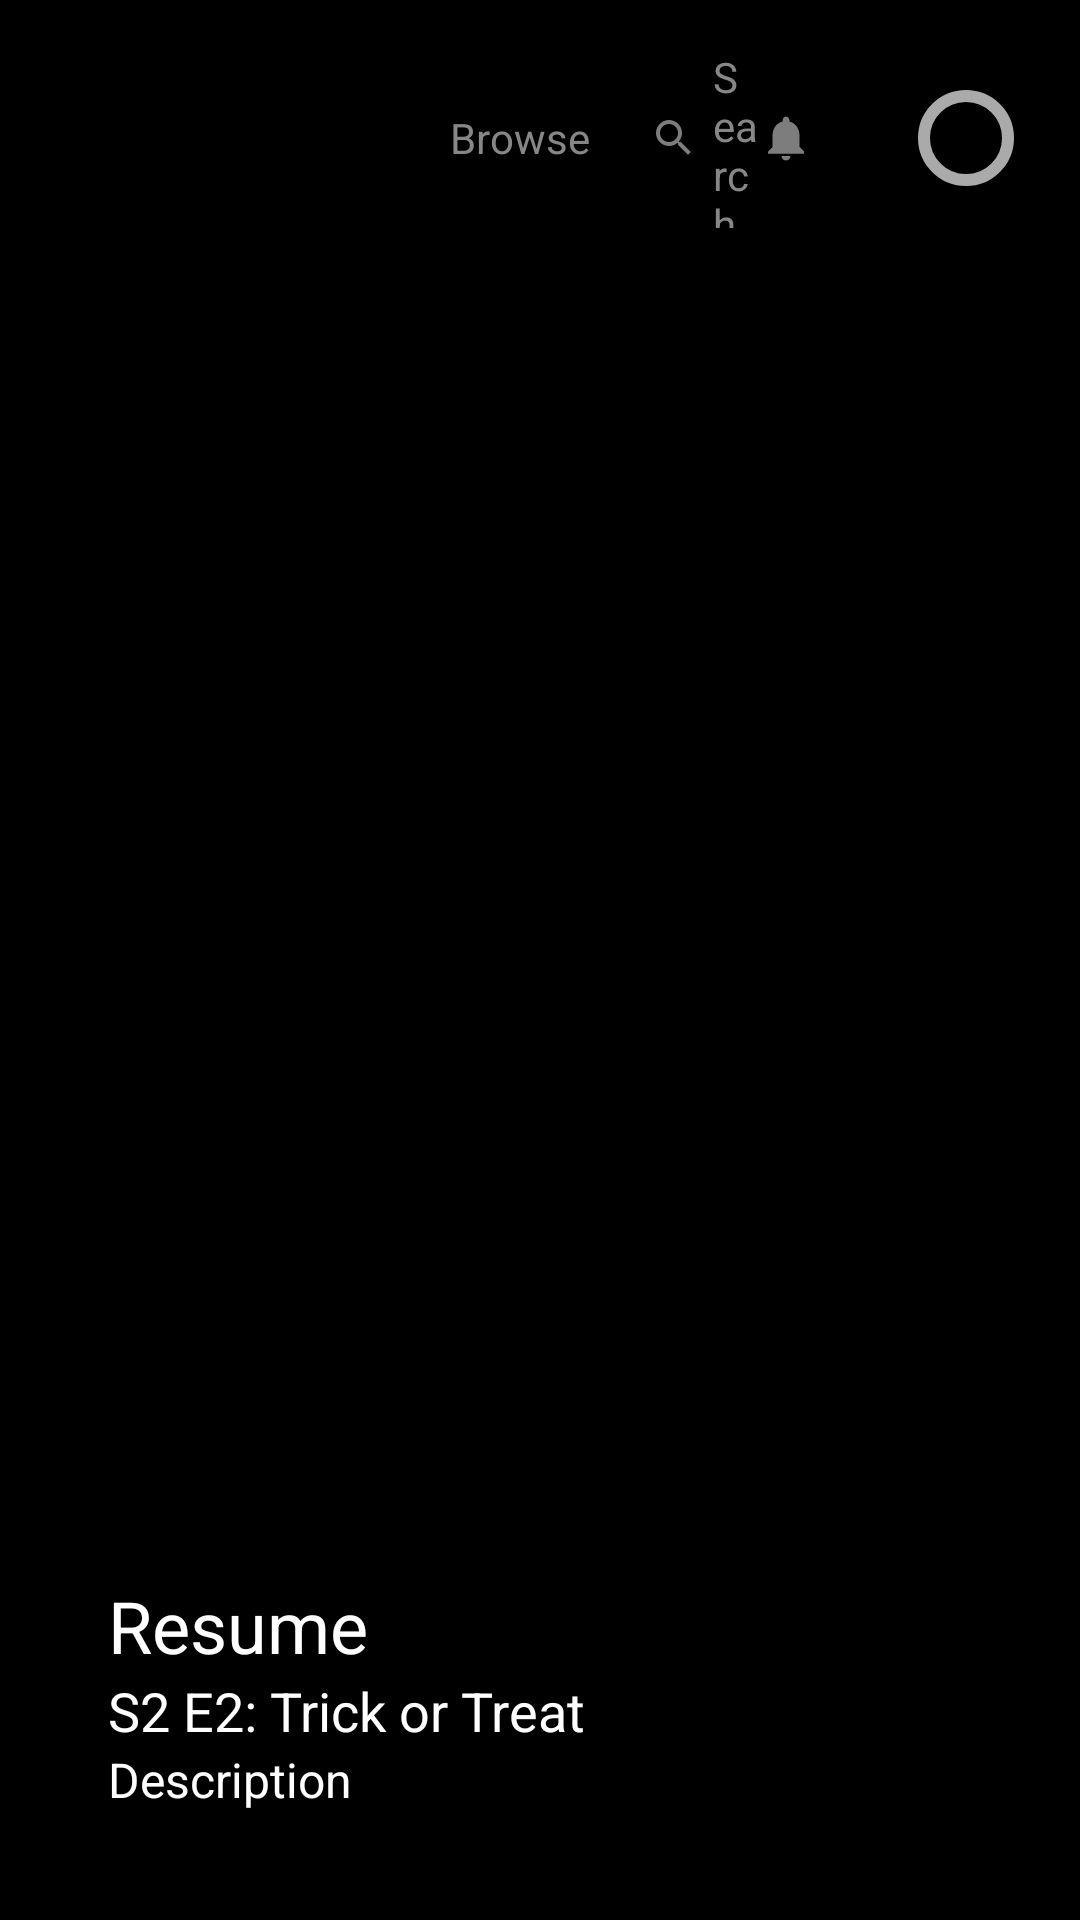

Layout XML and referenced resources for this Android screen:
<!-- AndroidManifest.xml: application theme Theme.LeanViewsTV -->
<!-- res/layout/detail_main.xml -->
<?xml version="1.0" encoding="utf-8"?>
<FrameLayout xmlns:android="http://schemas.android.com/apk/res/android"
    xmlns:tools="http://schemas.android.com/tools"
    android:id="@+id/detail_fragment"
    android:layout_width="match_parent"
    android:layout_height="match_parent"
    tools:context=".ui.activity.DetailsActivity"
    tools:deviceIds="tv"
    android:background="@color/fastlane_background">

    <LinearLayout
        android:layout_width="match_parent"
        android:layout_height="match_parent"
        android:orientation="vertical">

        
        <include layout="@layout/top_bar" />

        <LinearLayout
            android:layout_width="match_parent"
            android:layout_height="0dp"
            android:layout_weight="1"
            android:baselineAligned="false"
            android:orientation="horizontal">

            
            <include layout="@layout/left_detail" />


            
            <include layout="@layout/right_detail" />

        </LinearLayout>
    </LinearLayout>
</FrameLayout>
<!-- res/layout/top_bar.xml (included above) -->
<?xml version="1.0" encoding="utf-8"?>
<LinearLayout xmlns:android="http://schemas.android.com/apk/res/android"
    android:layout_width="match_parent"
    android:layout_height="60dp"
    android:id="@+id/topp_bar"
    android:background="@color/details_background"
    android:gravity="center_vertical"
    android:orientation="horizontal"
    android:layout_marginTop="16dp"
    android:layout_marginStart="20dp"
    android:layout_marginEnd="20dp">

    <ImageView
        android:id="@+id/logo"
        android:layout_width="120dp"
        android:layout_height="wrap_content"
        android:contentDescription="@string/logo"
        android:focusable="true"
        android:focusableInTouchMode="true"
        android:layout_gravity="start"
        android:src="@drawable/netflix" />

    <TextView
        android:id="@+id/browse"
        android:layout_width="wrap_content"
        android:layout_height="wrap_content"
        android:layout_marginStart="10dp"
        android:focusable="true"
        android:focusableInTouchMode="true"
        android:text="@string/browse"
        android:textColor="@color/bar"
        android:textSize="14sp" />

    <LinearLayout
        android:layout_width="0dp"
        android:layout_height="wrap_content"
        android:layout_weight="1"
        android:gravity="center_vertical"
        android:orientation="horizontal">

        <TextView
            android:id="@+id/search"
            android:layout_width="wrap_content"
            android:layout_height="wrap_content"
            android:text="@string/search"
            android:layout_marginStart="20dp"
            android:focusable="true"
            android:focusableInTouchMode="true"
            android:textColor="@color/bar"
            android:textSize="14sp"
            android:drawableLeft="@drawable/ic_search"
            android:drawablePadding="5dp"/>


    </LinearLayout>

    <ImageView
        android:id="@+id/notification_icon"
        android:layout_width="18dp"
        android:layout_height="18dp"
        android:focusable="true"
        android:focusableInTouchMode="true"
        android:layout_marginEnd="35dp"
        android:contentDescription="@string/notifications"
        android:src="@drawable/ic_notification" />

    <ImageView
        android:id="@+id/profile_pic"
        android:layout_width="32dp"
        android:layout_height="32dp"
        android:focusable="true"
        android:padding="6dp"
        android:layout_marginEnd="2dp"
        android:focusableInTouchMode="true"
        android:background="@drawable/circular_background_selector"
        android:contentDescription="@string/profile"
        android:src="@drawable/profile_pic" />
</LinearLayout>
<!-- res/layout/left_detail.xml (included above) -->
<?xml version="1.0" encoding="utf-8"?>
<FrameLayout xmlns:android="http://schemas.android.com/apk/res/android"
    android:layout_width="350dp"
    android:layout_height="match_parent"
    android:layout_margin="20dp">


    <ImageView
        android:id="@+id/image_view"
        android:layout_width="match_parent"
        android:layout_height="match_parent"
        android:scaleType="centerCrop"
        android:src="@drawable/netflix" />


    <LinearLayout
        android:layout_width="match_parent"
        android:layout_height="wrap_content"
        android:layout_gravity="bottom"
        android:orientation="vertical"
        android:padding="16dp">

        <TextView
            android:id="@+id/title"
            android:layout_width="match_parent"
            android:layout_height="wrap_content"
            android:text="@string/title"
            android:textColor="#FFFFFF"
            android:textSize="24sp" />

        <TextView
            android:id="@+id/subtitle"
            android:layout_width="wrap_content"
            android:layout_height="wrap_content"
            android:text="@string/subtitle"
            android:textColor="#FFFFFF"
            android:textSize="18sp" />

        <ProgressBar
            android:id="@+id/progress"
            style="?android:attr/progressBarStyleHorizontal"
            android:layout_width="match_parent"
            android:layout_height="wrap_content"
            android:indeterminate="false"
            android:progressTint="@color/progress_tint_color"
            android:progress="50" />

        <TextView
            android:id="@+id/description"
            android:layout_width="wrap_content"
            android:layout_height="wrap_content"
            android:text="Description"
            android:textColor="#FFFFFF"
            android:textSize="16sp" />
    </LinearLayout>

</FrameLayout>
<!-- res/layout/right_detail.xml (included above) -->
<?xml version="1.0" encoding="utf-8"?>
<LinearLayout xmlns:android="http://schemas.android.com/apk/res/android"
    xmlns:tools="http://schemas.android.com/tools"
    android:layout_width="match_parent"
    android:layout_height="match_parent"
    android:id="@+id/right_part"
    android:layout_marginStart="0dp"
    android:background="@color/details_background"
    android:orientation="vertical"
    android:padding="16dp">

    
    <LinearLayout
        android:layout_width="match_parent"
        android:layout_height="wrap_content"
        android:layout_marginStart="10dp"
        android:orientation="vertical">

        <TextView
            android:id="@+id/netflix_title"
            android:layout_width="wrap_content"
            android:layout_height="wrap_content"
            android:text="@string/netflix_originals"
            android:textColor="#FFFFFF"
            android:textSize="24sp"
            android:textStyle="bold" />

        <RelativeLayout
            android:layout_width="match_parent"
            android:layout_height="wrap_content"
            android:layout_gravity="center_vertical">

            <TextView
                android:id="@+id/title"
                android:layout_width="wrap_content"
                android:layout_height="wrap_content"
                android:layout_alignParentStart="true"
                android:layout_centerVertical="true"
                android:text="@string/title_series"
                android:textColor="#FFFFFF"
                android:textSize="32sp"
                android:textStyle="bold" />


            <TextView
                android:id="@+id/rating_value"
                android:layout_width="wrap_content"
                android:layout_height="wrap_content"
                android:layout_alignParentEnd="true"
                android:layout_centerVertical="true"
                android:layout_marginEnd="4dp"
                android:drawableEnd="@drawable/ic_star"
                android:drawablePadding="10dp"
                android:text="@string/imdb_rating"
                android:textColor="#FFFFFF"
                android:textSize="32sp"
                tools:ignore="UseCompatTextViewDrawableXml" />


        </RelativeLayout>

        <LinearLayout
            android:layout_width="wrap_content"
            android:layout_height="wrap_content"
            android:layout_marginTop="8dp"
            android:orientation="horizontal">

            <TextView
                android:id="@+id/year"
                android:layout_width="wrap_content"
                android:layout_height="wrap_content"
                android:layout_marginEnd="8dp"
                android:drawableEnd="@drawable/vertical_bar"
                android:drawablePadding="10dp"
                android:text="@string/date_aired"
                android:textColor="@color/bar"
                android:textSize="14sp"
                tools:ignore="UseCompatTextViewDrawableXml" />

            <TextView
                android:id="@+id/seasons"
                android:layout_width="wrap_content"
                android:layout_height="wrap_content"
                android:layout_marginEnd="8dp"
                android:text="@string/no_of_seasons"
                android:textColor="@color/bar"
                android:textSize="14sp" />

            <TextView
                android:id="@+id/rating"
                android:layout_width="wrap_content"
                android:layout_height="wrap_content"
                android:drawableStart="@drawable/vertical_bar"
                android:drawablePadding="10dp"
                android:text="@string/rated"
                android:textColor="@color/bar"
                android:textSize="14sp"
                tools:ignore="UseCompatTextViewDrawableXml" />
        </LinearLayout>


    </LinearLayout>

    
    <LinearLayout
        android:layout_width="match_parent"
        android:layout_height="match_parent"
        android:layout_marginStart="10dp"
        android:layout_marginTop="25dp"
        android:orientation="vertical">

        <LinearLayout
            android:id="@+id/tabContainer"
            android:layout_width="match_parent"
            android:layout_height="wrap_content"
            android:layout_gravity="end"
            android:orientation="horizontal">

            

            <TextView
                android:id="@+id/tab1"
                android:layout_width="0dp"
                android:layout_height="wrap_content"
                style="@style/TabBarText"
                android:layout_weight="1"
                android:text="@string/overview" />

            <TextView
                android:id="@+id/tab2"
                android:layout_width="0dp"
                android:layout_height="wrap_content"
                style="@style/TabBarText"
                android:layout_weight="1"
                android:text="@string/episodes" />

            <TextView
                android:id="@+id/tab3"
                android:layout_width="0dp"
                android:layout_height="wrap_content"
                style="@style/TabBarText"
                android:layout_weight="1"
                android:layout_marginEnd="50dp"
                android:text="@string/trailers" />

            <TextView
                android:id="@+id/tab4"
                android:layout_width="0dp"
                android:layout_height="wrap_content"
                style="@style/TabBarText"
                android:layout_weight="1"
                android:text="@string/more_like_this" />

        </LinearLayout>

        <FrameLayout
            android:id="@+id/fragment_container"
            android:layout_width="match_parent"
            android:layout_height="match_parent" />

    </LinearLayout>


</LinearLayout>
<!-- resources referenced by this layout -->
<resources>
  <color name="bar">#878787</color>
  <color name="fastlane_background">#000000</color>
  <color name="progress_tint_color">#F30A0A</color>
  <!-- drawable circular_background_selector (drawable) -->
  <?xml version="1.0" encoding="utf-8"?>
  <selector xmlns:android="http://schemas.android.com/apk/res/android">
      <item android:state_focused="true" android:drawable="@drawable/circular_background_focussed"/>
      <item android:drawable="@drawable/circular_background"/>
  </selector>
  <!-- drawable vertical_bar (drawable) -->
  <?xml version="1.0" encoding="utf-8"?>
  <shape xmlns:android="http://schemas.android.com/apk/res/android"
      android:shape="rectangle">
      <size
          android:width="2dp"
          android:height="16dp" />
      <solid android:color="@color/bar" />
  </shape>
  <string name="browse">Browse</string>
  <string name="date_aired">2018</string>
  <string name="episodes">EPISODES</string>
  <string name="imdb_rating">9.0</string>
  <string name="logo">Logo</string>
  <string name="more_like_this">MORE LIKE THIS</string>
  <string name="netflix_originals">Netflix Originals</string>
  <string name="no_of_seasons">2 Seasons</string>
  <string name="notifications">Notifications</string>
  <string name="overview">OVERVIEW</string>
  <string name="profile">Profile</string>
  <string name="rated">16+</string>
  <string name="search">Search</string>
  <string name="subtitle">S2 E2: Trick or Treat</string>
  <string name="title">Resume</string>
  <string name="title_series">Stranger Things</string>
  <string name="trailers">TRAILERS &amp; MORE</string>
  <style name="TabBarText">
          <item name="android:focusable">true</item>
          <item name="android:focusableInTouchMode">true</item>
          <item name="android:textFontWeight" tools:targetApi="p">700</item>
          <item name="android:textSize">13sp</item>
          <item name="android:drawableBottom">@drawable/tab_bar</item>
          <item name="android:textColor">@color/bar</item>
  
      </style>
  <style name="Theme.LeanViewsTV" parent="@style/Theme.Leanback" />
  <!-- drawable circular_background_focussed (drawable) -->
  <?xml version="1.0" encoding="utf-8"?>
  <layer-list xmlns:android="http://schemas.android.com/apk/res/android">
      <item>
          <shape android:shape="oval">
              <solid android:color="?attr/colorPrimary" />
              <stroke android:width="4dp" android:color="#FFFFFF" />
          </shape>
      </item>
  </layer-list>
  <!-- drawable circular_background (drawable) -->
  <?xml version="1.0" encoding="utf-8"?>
  
  <layer-list xmlns:android="http://schemas.android.com/apk/res/android">
      <item>
          <shape android:shape="oval">
              <solid android:color="?attr/colorPrimary" />
              <stroke android:width="4dp" android:color="@android:color/darker_gray" />
          </shape>
      </item>
  </layer-list>
  <!-- drawable tab_bar (drawable) -->
  <?xml version="1.0" encoding="utf-8"?>
  <selector xmlns:android="http://schemas.android.com/apk/res/android">
      <item android:state_focused="true" android:drawable="@drawable/tab_select"/>
      <item  android:state_focused="false" android:drawable="@drawable/tab_unselect"/>
  </selector>
  <!-- drawable tab_select (drawable) -->
  <vector xmlns:android="http://schemas.android.com/apk/res/android" android:height="24dp" android:tint="#FA0C28" android:viewportHeight="24" android:viewportWidth="24" android:width="100dp">
        
      <path android:fillColor="@android:color/white" android:fillType="evenOdd" android:pathData="M4,11h16v2h-16z"/>
      
  </vector>
  <!-- drawable tab_unselect (drawable) -->
  <?xml version="1.0" encoding="utf-8"?>
  <vector xmlns:android="http://schemas.android.com/apk/res/android" android:height="24dp" android:tint="#00FA0C28" android:viewportHeight="24" android:viewportWidth="24" android:width="100dp">
  
      <path android:fillColor="@android:color/white" android:fillType="evenOdd" android:pathData="M4,11h16v2h-16z"/>
  
  </vector>
</resources>
